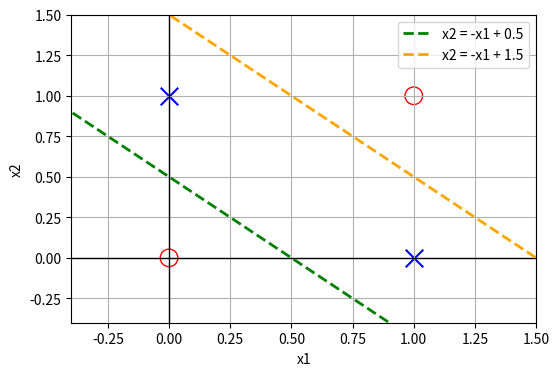

This chart was generated by the following Python code: (Note: this script raises an exception after producing the figure.)
# Q10: Given the solution presented in the lecture slides (2-13), reproduce the
# plots on slide 2-14 in e.g. Python, showing how the input is mapped into a the
# latent space h. Also plot the decision boundary f(x) = 0.5.

import numpy as np
import matplotlib.pyplot as plt

def relu(x):
    """
    Calculate element-wise Rectified Linear Unit (ReLU)
    :param x: Input array
    :return: Rectified output
    """
    return np.maximum(x, 0)

def plot_Q10(X, y, h, save_fig=False):

    # plot x and h in separate plots
    plt.figure(figsize=(12, 5))
    max = 2.5
    min = -0.5

    # left plot: x
    ax = plt.subplot(1, 2, 1)
    plt.scatter(X[(0, 3), 0], X[(0, 3), 1], s=160, facecolors='none', edgecolors='r')
    plt.scatter(X[(1, 2), 0], X[(1, 2), 1], s=160, marker='x', c='b')
    plt.xlim(-0.5, max)
    plt.ylim(-0.5, 1.5)
    ax.axhline(y=0, color='k', linewidth=1)
    ax.axvline(x=0, color='k', linewidth=1)
    plt.grid(True)
    plt.xlabel('x1')
    plt.ylabel('x2')

    # right plot: h
    ax = plt.subplot(1, 2, 2)
    plt.scatter(h[(0, 3), 0], h[(0, 3), 1], s=160, facecolors='none', edgecolors='r')
    plt.scatter(h[(1, 2), 0], h[(1, 2), 1], s=160, marker='x', c='b')
    plt.xlim(-0.5, max)
    plt.ylim(-0.5, 1.5)
    ax.axhline(y=0, color='k', linewidth=1)
    ax.axvline(x=0, color='k', linewidth=1)
    plt.grid(True)
    plt.xlabel('h1')
    plt.ylabel('h2')
    # decision boundary f(x) = 0.5
    # Define x and y values
    x = [-0.5, 3.5]
    y = [-0.5, 1.5]
    plt.plot(x, y, linewidth=2, color='green', label='f(x) = 0.5', linestyle='--')
    plt.legend()

    # save plot
    if save_fig:
        plt.savefig('assignment_2/Q10.png', dpi=300)

    plt.show()

def plot_Q11(X, y, h, save_fig=False):
    # plot x and h in separate plots
    plt.figure(figsize=(6, 4))
    max = 1.5
    min = -0.4

    # left plot: x
    ax = plt.subplot(1, 1, 1)
    plt.scatter(X[(0, 3), 0], X[(0, 3), 1], s=160, facecolors='none', edgecolors='r')
    plt.scatter(X[(1, 2), 0], X[(1, 2), 1], s=160, marker='x', c='b')
    plt.xlim(min, max)
    plt.ylim(min, max)
    ax.axhline(y=0, color='k', linewidth=1)
    ax.axvline(x=0, color='k', linewidth=1)
    plt.grid(True)
    plt.xlabel('x1')
    plt.ylabel('x2')

    # Define x and y values x2 = -x1 + 0.5
    x1 = [-4, 6]
    y1 = [4.5, -5.5]
    plt.plot(x1, y1, linewidth=2, color='green', linestyle='--', label='x2 = -x1 + 0.5')

    # Define x and y values x2 = -x1 + 1.5
    x2 = [4, -4]
    y2 = [-2.5, 5.5]
    plt.plot(x2, y2, linewidth=2, color='orange', linestyle='--', label='x2 = -x1 + 1.5')

    plt.legend()

    # save plot
    if save_fig:
        plt.savefig('assignment_2/Q11.png', dpi=300)

    plt.show()

def main():
    # define X, y for XOR
    X = np.array([[0, 0], [0, 1], [1, 0], [1, 1]])
    y = np.array([[0, 1, 1, 0]]).T

    # define parameters
    W_1 = np.ones((2, 2))
    b_1 = np.array([[0, -1]]).T    
    h = np.zeros((4, 2))    

    # for every input x, calculate the output y
    for i, x in enumerate(X):
        h[[i]] = relu(np.dot(W_1, np.array([x]).T) + b_1).T

    # plot Q10
    # plot_Q10(X, y, h)

    # plot Q11
    plot_Q11(X, y, h, save_fig=True)
   

if __name__ == '__main__':
    main()